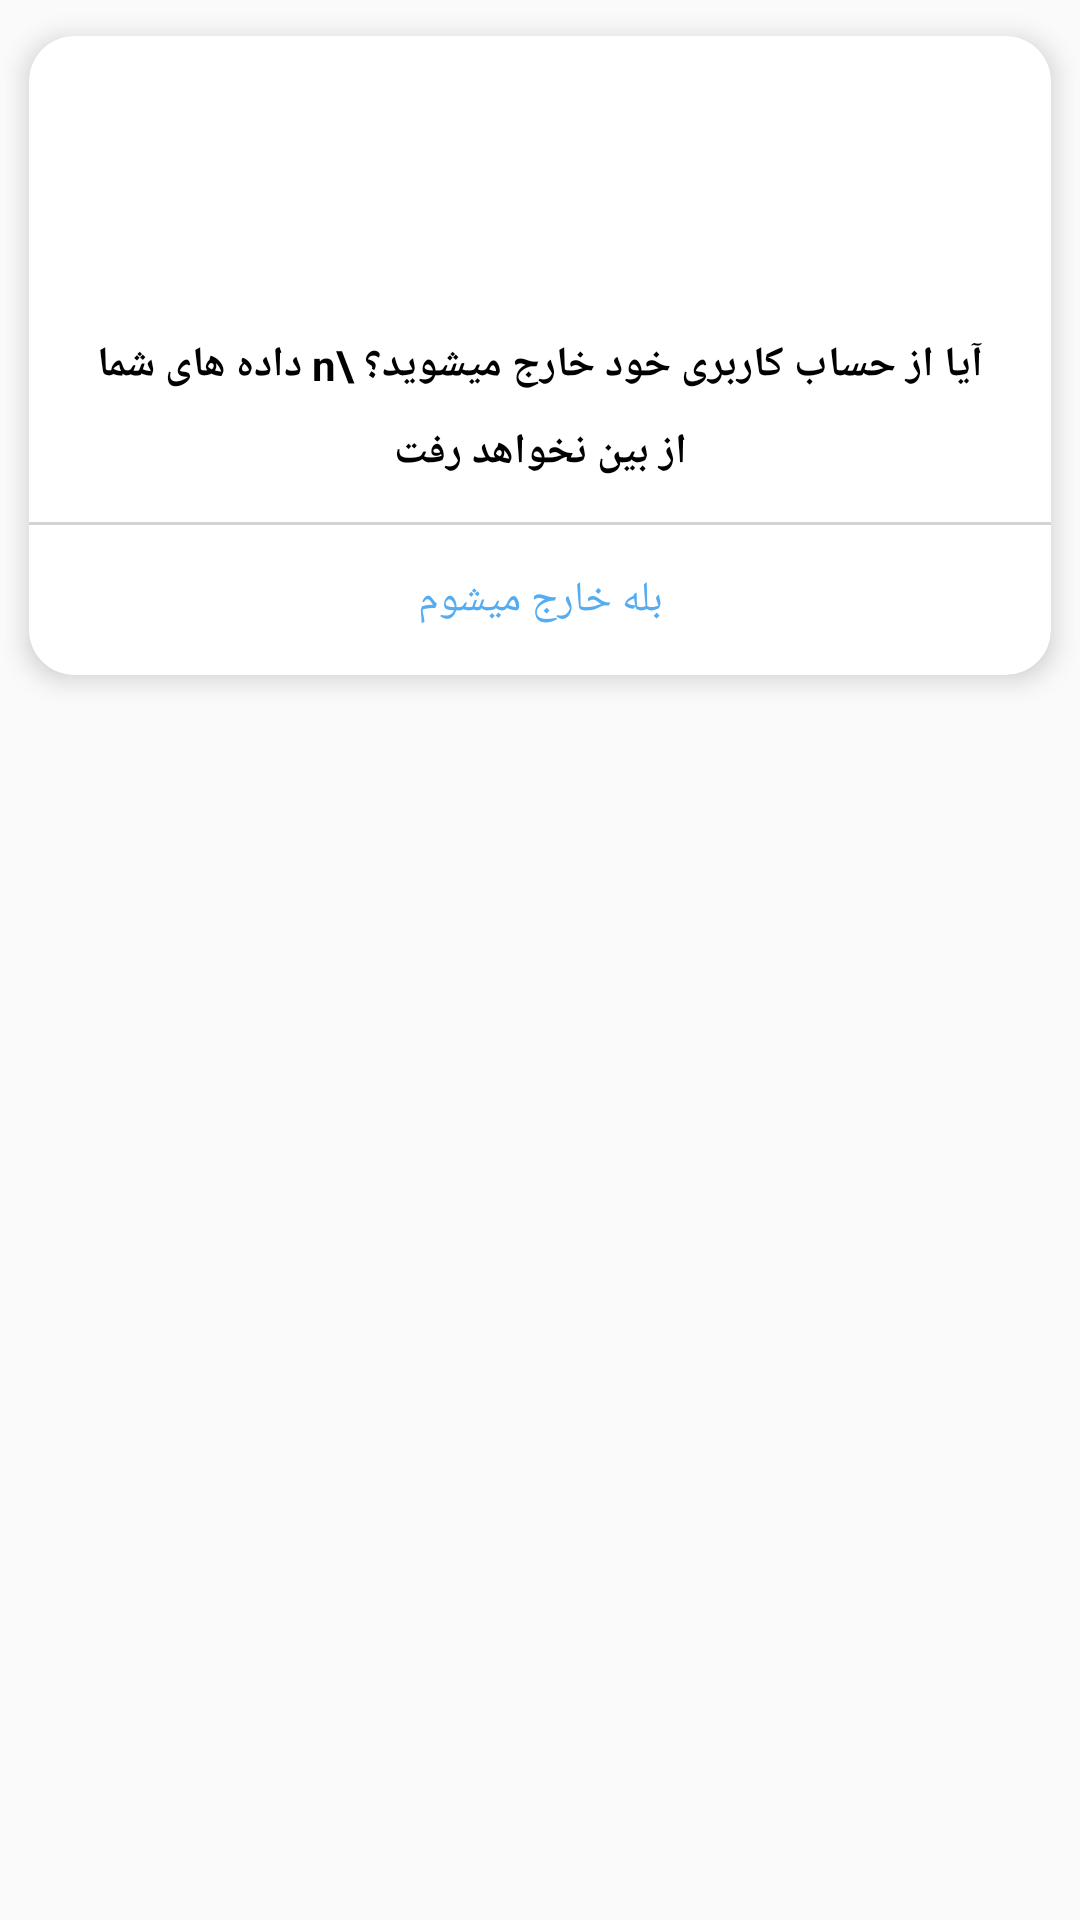

Write the Android layout XML for this screen, with the resource values it uses.
<!-- AndroidManifest.xml: application theme AppTheme.NoActionBar -->
<!-- res/layout/layout_logout.xml -->
<?xml version="1.0" encoding="utf-8"?>
<androidx.constraintlayout.widget.ConstraintLayout xmlns:android="http://schemas.android.com/apk/res/android"
xmlns:app="http://schemas.android.com/apk/res-auto"
xmlns:tools="http://schemas.android.com/tools"
android:layout_width="match_parent"
android:layout_height="match_parent"
tools:context="ir.cenlearn.alonegram.fragments.DeleteAccountFragment">

    <androidx.cardview.widget.CardView
        android:layout_width="match_parent"
        android:layout_height="wrap_content"
        app:cardUseCompatPadding="true"
        app:cardCornerRadius="15dp"
        app:cardElevation="5dp"
        app:cardPreventCornerOverlap="true"
        tools:ignore="MissingConstraints">
        <androidx.constraintlayout.widget.ConstraintLayout
            android:layout_width="match_parent"
            android:layout_height="match_parent"
            >
            <ImageView
                android:layout_width="60dp"
                android:layout_height="60dp"
                android:src="@drawable/p_logout_icon"
                android:layout_marginTop="20dp"
                app:layout_constraintBottom_toTopOf="@+id/textView6"
                app:layout_constraintEnd_toEndOf="parent"
                app:layout_constraintStart_toStartOf="parent"
                app:layout_constraintTop_toTopOf="parent"
                tools:ignore="MissingConstraints" />

            <TextView
                android:id="@+id/textView6"
                android:layout_width="wrap_content"
                android:layout_height="wrap_content"
                android:padding="20dp"
                android:lineSpacingExtra="10dp"
                android:text="آیا از حساب کاربری خود خارج میشوید؟
\n
داده های شما از بین نخواهد رفت"
                android:gravity="center"
                android:textColor="#000000"
                android:textSize="14dp"
                android:textStyle="bold"
                app:layout_constraintBottom_toTopOf="@+id/btn_logout"
                app:layout_constraintEnd_toEndOf="parent"
                app:layout_constraintStart_toStartOf="parent"
                tools:ignore="MissingConstraints" />


            <View
                android:layout_width="match_parent"
                android:layout_height="1dp"
                android:layout_marginBottom="5dp"
                android:background="#D3D3D3"
                app:layout_constraintBottom_toBottomOf="@+id/textView6"
                tools:ignore="MissingConstraints" />

            <Button
                android:id="@+id/btn_logout"
                android:layout_width="match_parent"
                android:layout_height="40dp"
                android:background="@drawable/s_selector_dialog"
                android:gravity="center"
                android:text="@string/yesleaving"
                android:textColor="#54ACF1"
                android:textSize="14dp"
                android:padding="5dp"
                android:layout_marginLeft="25dp"
                android:layout_marginRight="25dp"
                android:textAllCaps="false"
                android:layout_marginBottom="5dp"
                app:layout_constraintBottom_toBottomOf="parent"
                app:layout_constraintEnd_toEndOf="parent"
                app:layout_constraintStart_toStartOf="parent"
                tools:ignore="MissingConstraints" />
        </androidx.constraintlayout.widget.ConstraintLayout>

    </androidx.cardview.widget.CardView>



</androidx.constraintlayout.widget.ConstraintLayout>
<!-- resources referenced by this layout -->
<resources>
  <!-- drawable s_selector_dialog (drawable-v21) -->
  <?xml version="1.0" encoding="utf-8"?>
  <selector xmlns:android="http://schemas.android.com/apk/res/android">
  
  <item android:drawable="@drawable/s_click_dialog" android:state_selected="true"/>
  <item android:drawable="@drawable/s_unclick_dialog" android:state_pressed="true"/>
  <item android:drawable="@drawable/s_click_dialog"/>
  
  </selector>
  <string name="yesleaving">بله خارج میشوم</string>
  <style name="AppTheme.NoActionBar">
          <item name="windowActionBar">false</item>
          <item name="windowNoTitle">true</item>
          <item name="android:forceDarkAllowed">false</item>
      </style>
  <!-- drawable s_click_dialog (drawable) -->
  <?xml version="1.0" encoding="utf-8"?>
  <shape xmlns:android="http://schemas.android.com/apk/res/android"
      android:shape="rectangle">
  
      <corners android:radius="5dp"/>
      <solid android:color="#003B96DC"/>
  
  
  
  </shape>
  <!-- drawable s_unclick_dialog (drawable) -->
  <?xml version="1.0" encoding="utf-8"?>
  <shape xmlns:android="http://schemas.android.com/apk/res/android"
      android:shape="rectangle">
  
      <corners android:radius="5dp"/>
      <solid android:color="#453B96DC"/>
  
  </shape>
</resources>
